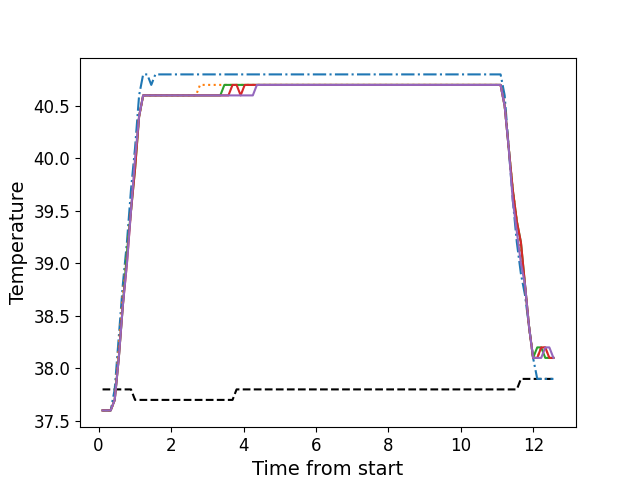

Values plotted in this chart, from the file beside it:
, times, neutral, z1, z2, z3, z4, z5
0, 0.1106, 37.8, 37.6, 37.6, 37.6, 37.6, 37.6
1, 0.2223, 37.8, 37.6, 37.6, 37.6, 37.6, 37.6
2, 0.3352, 37.8, 37.6, 37.6, 37.6, 37.6, 37.6
3, 0.4461, 37.8, 37.8, 37.7, 37.7, 37.7, 37.7
4, 0.5588, 37.8, 38.3, 38.2, 38.1, 38.1, 38.1
5, 0.6707, 37.8, 38.8, 38.7, 38.6, 38.6, 38.6
6, 0.7834, 37.8, 39.2, 39.1, 39.1, 39.0, 39.0
7, 0.895, 37.8, 39.7, 39.5, 39.5, 39.5, 39.5
8, 1.008, 37.7, 40.1, 40.0, 39.9, 39.9, 40.0
9, 1.119, 37.7, 40.6, 40.4, 40.4, 40.4, 40.4
10, 1.231, 37.7, 40.8, 40.6, 40.6, 40.6, 40.6
11, 1.343, 37.7, 40.8, 40.6, 40.6, 40.6, 40.6
12, 1.455, 37.7, 40.7, 40.6, 40.6, 40.6, 40.6
13, 1.568, 37.7, 40.8, 40.6, 40.6, 40.6, 40.6
14, 1.679, 37.7, 40.8, 40.6, 40.6, 40.6, 40.6
15, 1.792, 37.7, 40.8, 40.6, 40.6, 40.6, 40.6
16, 1.904, 37.7, 40.8, 40.6, 40.6, 40.6, 40.6
17, 2.016, 37.7, 40.8, 40.6, 40.6, 40.6, 40.6
18, 2.128, 37.7, 40.8, 40.6, 40.6, 40.6, 40.6
19, 2.239, 37.7, 40.8, 40.6, 40.6, 40.6, 40.6
20, 2.352, 37.7, 40.8, 40.6, 40.6, 40.6, 40.6
21, 2.464, 37.7, 40.8, 40.6, 40.6, 40.6, 40.6
22, 2.576, 37.7, 40.8, 40.6, 40.6, 40.6, 40.6
23, 2.688, 37.7, 40.8, 40.6, 40.6, 40.6, 40.6
24, 2.8, 37.7, 40.8, 40.7, 40.6, 40.6, 40.6
25, 2.913, 37.7, 40.8, 40.7, 40.6, 40.6, 40.6
26, 3.024, 37.7, 40.8, 40.7, 40.6, 40.6, 40.6
27, 3.137, 37.7, 40.8, 40.7, 40.6, 40.6, 40.6
28, 3.249, 37.7, 40.8, 40.7, 40.6, 40.6, 40.6
29, 3.36, 37.7, 40.8, 40.7, 40.6, 40.6, 40.6
30, 3.472, 37.7, 40.8, 40.7, 40.7, 40.6, 40.6
31, 3.584, 37.7, 40.8, 40.7, 40.7, 40.6, 40.6
32, 3.697, 37.7, 40.8, 40.7, 40.7, 40.7, 40.6
33, 3.809, 37.8, 40.8, 40.7, 40.7, 40.7, 40.6
34, 3.921, 37.8, 40.8, 40.7, 40.7, 40.6, 40.6
35, 4.033, 37.8, 40.8, 40.7, 40.7, 40.7, 40.6
36, 4.145, 37.8, 40.8, 40.7, 40.7, 40.7, 40.6
37, 4.257, 37.8, 40.8, 40.7, 40.7, 40.7, 40.6
38, 4.369, 37.8, 40.8, 40.7, 40.7, 40.7, 40.7
39, 4.481, 37.8, 40.8, 40.7, 40.7, 40.7, 40.7
40, 4.593, 37.8, 40.8, 40.7, 40.7, 40.7, 40.7
41, 4.706, 37.8, 40.8, 40.7, 40.7, 40.7, 40.7
42, 4.817, 37.8, 40.8, 40.7, 40.7, 40.7, 40.7
43, 4.93, 37.8, 40.8, 40.7, 40.7, 40.7, 40.7
44, 5.042, 37.8, 40.8, 40.7, 40.7, 40.7, 40.7
45, 5.154, 37.8, 40.8, 40.7, 40.7, 40.7, 40.7
46, 5.266, 37.8, 40.8, 40.7, 40.7, 40.7, 40.7
47, 5.377, 37.8, 40.8, 40.7, 40.7, 40.7, 40.7
48, 5.49, 37.8, 40.8, 40.7, 40.7, 40.7, 40.7
49, 5.602, 37.8, 40.8, 40.7, 40.7, 40.7, 40.7
50, 5.714, 37.8, 40.8, 40.7, 40.7, 40.7, 40.7
51, 5.826, 37.8, 40.8, 40.7, 40.7, 40.7, 40.7
52, 5.938, 37.8, 40.8, 40.7, 40.7, 40.7, 40.7
53, 6.05, 37.8, 40.8, 40.7, 40.7, 40.7, 40.7
54, 6.163, 37.8, 40.8, 40.7, 40.7, 40.7, 40.7
55, 6.274, 37.8, 40.8, 40.7, 40.7, 40.7, 40.7
56, 6.386, 37.8, 40.8, 40.7, 40.7, 40.7, 40.7
57, 6.499, 37.8, 40.8, 40.7, 40.7, 40.7, 40.7
58, 6.61, 37.8, 40.8, 40.7, 40.7, 40.7, 40.7
59, 6.723, 37.8, 40.8, 40.7, 40.7, 40.7, 40.7
... 52 more rows
